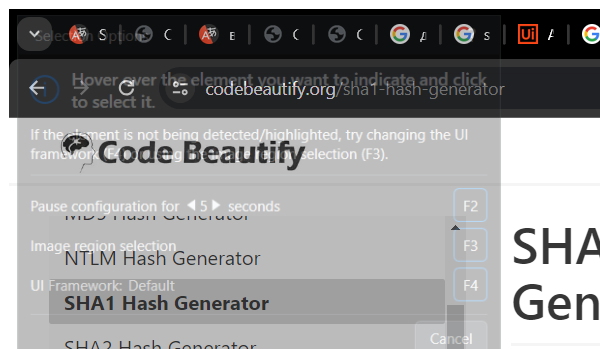
Task: Robotic Enterprise Framework
Workflow: SHA1_ProcessHash

Step 1: Interaction with Sha site (chrome.exe)

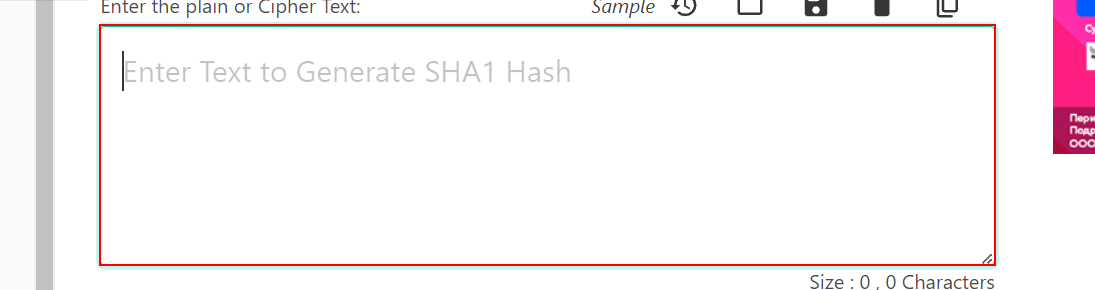
Step 2: type [in_HashFormula] into the text box

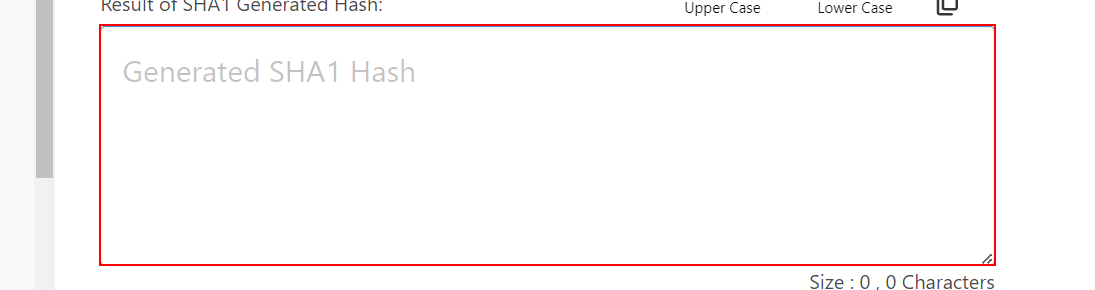
Step 3: get-text from the text box
